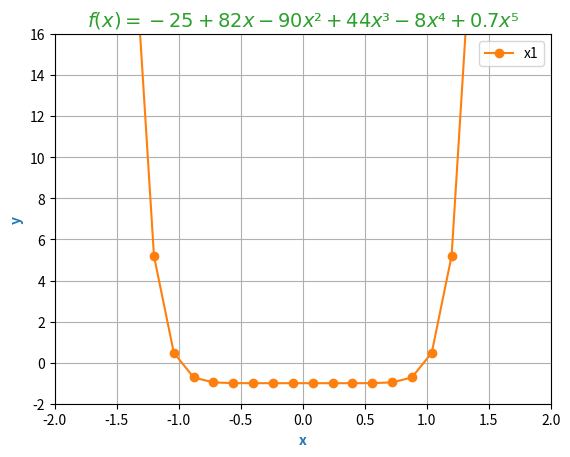

The matplotlib source for this figure:
import numpy as np
import matplotlib.pyplot as plt
import matplotlib as mpl
import pandas as pd
import sympy
import sympy as sp

x = sp.symbols('x')
f = x**10 - 1
g = x**10 - 1


def grafica():
    mpl.rcParams['figure.dpi'] = 150  # puntos por pulgada
    ## mpl.rcParams['text.usetex'] = True  # permite usar Tex en nuestra grafica
    mpl.rcParams['savefig.dpi'] = 200  # puntos por pulgada con lo que se guarda la grafica

    x = np.linspace(-2, 2, 26)  # intervalo que será graficado

    plt.plot(x, x**10 - 1, color='tab:orange',
             marker='o')
    plt.xlabel('x', fontdict={'fontsize': 10, 'fontweight': 'bold', 'color': 'tab:blue'})
    plt.ylabel('y', fontdict={'fontsize': 10, 'fontweight': 'bold', 'color': 'tab:blue'})

    plt.title('$f(x)= -25 + 82x -90x² + 44x³ - 8x⁴ + 0.7x⁵$',
              fontdict={'fontsize': 14, 'fontweight': 'bold', 'color': 'tab:green'})
    plt.legend(["x1"])

    plt.grid(True)
    plt.axis([-2, 2, -2, 16])  # intervalos de los ejes de la grafica
    plt.savefig("Ejemplo1.png")
    plt.show()


def punto_medio(x0, es, imax, it, ea):
    xr = x0
    while True:
        xr_anterior = xr
        xr = g.evalf(subs={x: xr})
        it += 1
        if xr != 0:
            ea = abs((xr - xr_anterior) / xr) * 100
        if ea < es or it >= imax:
            break
    return xr


def main():
    print(punto_medio(0, 0.01, 5, 0, 100))
    grafica()


if __name__ == '__main__':
    main()
